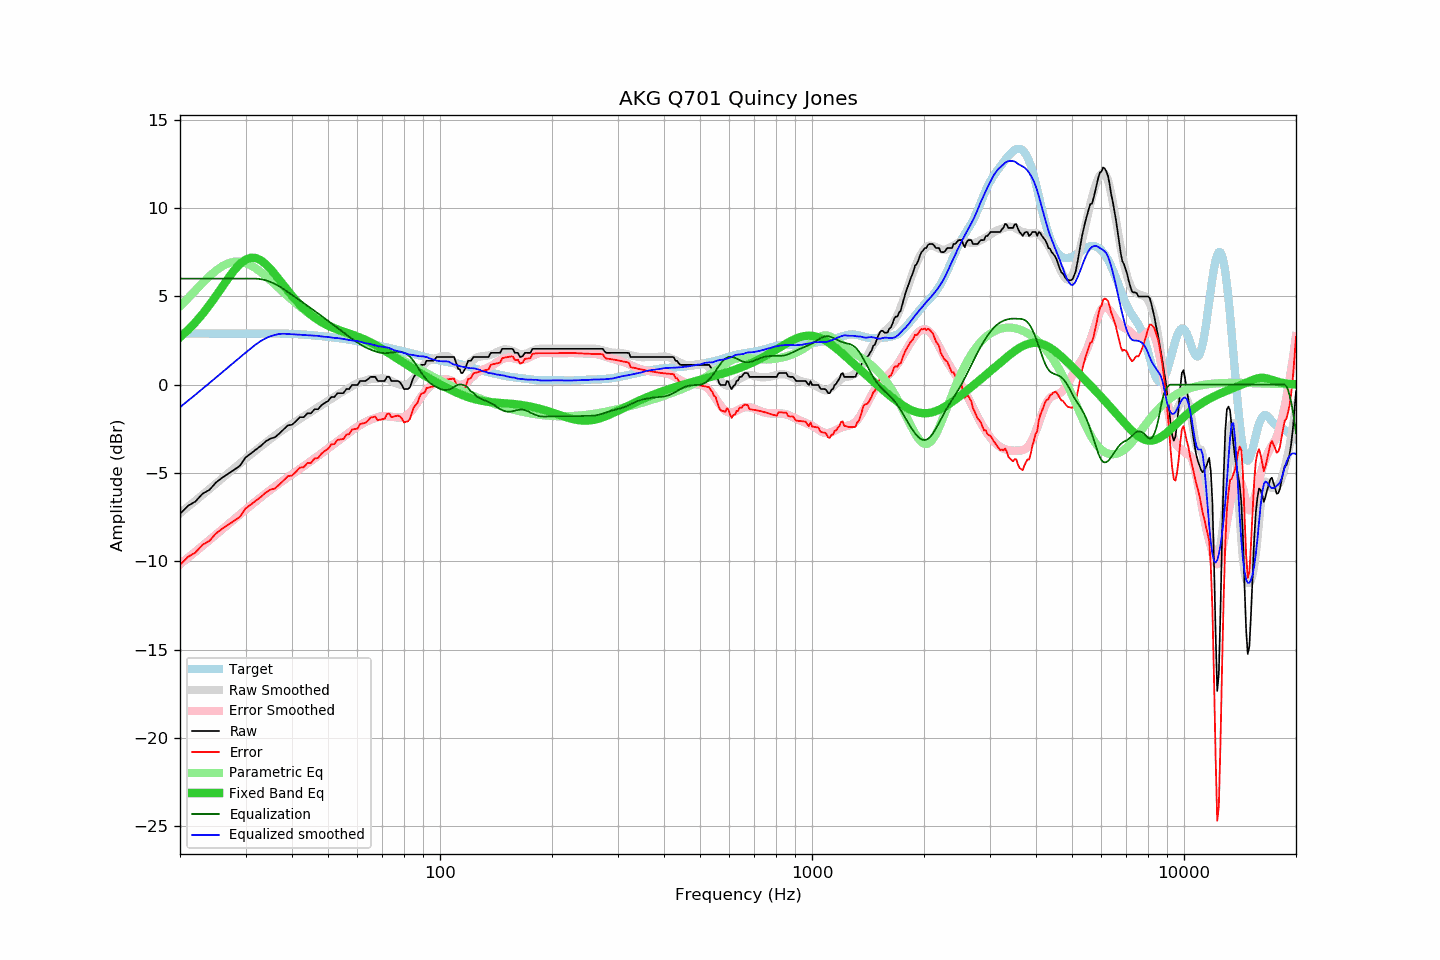

Source data for this figure (header and first rows):
frequency, raw, error, smoothed, error_smoothed, equalization, parametric_eq, equalized_raw, equalized_smoothed, target
20, -7.31, -10.20, -7.28, -10.16, 6.00, 2.68, -1.31, -1.28, 2.89
21, -6.86, -9.75, -6.92, -9.80, 6.00, 3.09, -0.86, -0.92, 2.89
22, -6.61, -9.50, -6.57, -9.45, 6.00, 3.53, -0.61, -0.57, 2.89
23, -6.17, -9.06, -6.23, -9.12, 6.00, 4.00, -0.17, -0.23, 2.89
24, -5.95, -8.84, -5.91, -8.79, 6.00, 4.50, 0.05, 0.09, 2.89
25, -5.53, -8.42, -5.59, -8.48, 6.00, 5.03, 0.47, 0.41, 2.89
26, -5.26, -8.15, -5.29, -8.18, 6.00, 5.55, 0.74, 0.71, 2.89
27, -5.03, -7.92, -5.00, -7.88, 6.00, 6.04, 0.97, 1.00, 2.89
28, -4.81, -7.70, -4.72, -7.60, 6.00, 6.48, 1.19, 1.28, 2.89
29, -4.58, -7.47, -4.45, -7.33, 6.00, 6.83, 1.42, 1.55, 2.89
30, -4.12, -7.01, -4.19, -7.08, 6.00, 7.07, 1.88, 1.81, 2.89
31, -3.90, -6.79, -3.95, -6.83, 6.00, 7.18, 2.10, 2.05, 2.89
32, -3.67, -6.56, -3.72, -6.60, 6.00, 7.16, 2.33, 2.28, 2.89
33, -3.46, -6.35, -3.49, -6.37, 5.97, 7.04, 2.51, 2.47, 2.89
34, -3.21, -6.10, -3.28, -6.16, 5.91, 6.82, 2.70, 2.63, 2.89
35, -3.05, -5.94, -3.08, -5.96, 5.81, 6.55, 2.76, 2.74, 2.89
36, -2.98, -5.87, -2.88, -5.76, 5.70, 6.24, 2.72, 2.82, 2.89
37, -2.76, -5.65, -2.69, -5.58, 5.56, 5.92, 2.80, 2.87, 2.89
38, -2.53, -5.42, -2.52, -5.41, 5.41, 5.61, 2.87, 2.88, 2.89
39, -2.30, -5.18, -2.37, -5.24, 5.24, 5.31, 2.94, 2.87, 2.88
40, -2.27, -5.14, -2.23, -5.08, 5.08, 5.03, 2.81, 2.85, 2.87
41, -2.07, -4.93, -2.09, -4.92, 4.92, 4.77, 2.85, 2.83, 2.86
42, -1.84, -4.69, -1.94, -4.77, 4.77, 4.53, 2.93, 2.83, 2.85
43, -1.84, -4.68, -1.81, -4.62, 4.62, 4.31, 2.78, 2.81, 2.83
44, -1.62, -4.44, -1.67, -4.47, 4.47, 4.12, 2.85, 2.80, 2.82
45, -1.62, -4.42, -1.53, -4.32, 4.32, 3.95, 2.70, 2.79, 2.80
46, -1.39, -4.17, -1.40, -4.17, 4.17, 3.80, 2.78, 2.78, 2.78
47, -1.39, -4.15, -1.27, -4.03, 4.03, 3.66, 2.64, 2.76, 2.76
48, -1.16, -3.91, -1.16, -3.89, 3.89, 3.54, 2.73, 2.73, 2.74
49, -1.03, -3.76, -1.04, -3.75, 3.75, 3.43, 2.72, 2.71, 2.72
50, -0.93, -3.64, -0.91, -3.61, 3.61, 3.34, 2.68, 2.70, 2.70
51, -0.70, -3.38, -0.81, -3.48, 3.48, 3.26, 2.77, 2.67, 2.68
52, -0.70, -3.36, -0.69, -3.34, 3.34, 3.18, 2.64, 2.65, 2.66
53, -0.48, -3.12, -0.57, -3.21, 3.21, 3.12, 2.73, 2.63, 2.64
54, -0.48, -3.10, -0.47, -3.08, 3.08, 3.06, 2.60, 2.61, 2.62
55, -0.48, -3.08, -0.37, -2.96, 2.96, 3.00, 2.48, 2.59, 2.60
56, -0.25, -2.82, -0.28, -2.83, 2.83, 2.94, 2.58, 2.55, 2.57
57, -0.25, -2.80, -0.18, -2.71, 2.71, 2.89, 2.46, 2.53, 2.55
58, -0.02, -2.54, -0.08, -2.59, 2.59, 2.83, 2.57, 2.51, 2.52
59, -0.02, -2.51, 0.00, -2.48, 2.48, 2.78, 2.46, 2.49, 2.49
60, -0.02, -2.49, 0.08, -2.38, 2.38, 2.72, 2.36, 2.46, 2.46
61, 0.21, -2.23, 0.14, -2.28, 2.28, 2.66, 2.49, 2.43, 2.43
62, 0.21, -2.19, 0.19, -2.20, 2.20, 2.60, 2.40, 2.39, 2.40
63, 0.21, -2.16, 0.23, -2.11, 2.11, 2.54, 2.32, 2.34, 2.37
64, 0.30, -2.04, 0.28, -2.05, 2.05, 2.47, 2.34, 2.32, 2.34
65, 0.44, -1.87, 0.31, -1.99, 1.99, 2.40, 2.42, 2.30, 2.31
66, 0.44, -1.84, 0.33, -1.93, 1.93, 2.32, 2.37, 2.26, 2.28
67, 0.44, -1.81, 0.34, -1.88, 1.88, 2.25, 2.32, 2.22, 2.25
68, 0.21, -2.01, 0.34, -1.84, 1.84, 2.17, 2.05, 2.18, 2.22
69, 0.21, -1.98, 0.35, -1.81, 1.81, 2.09, 2.02, 2.16, 2.19
70, 0.21, -1.95, 0.36, -1.79, 1.79, 2.01, 2.00, 2.15, 2.16
71, 0.21, -1.92, 0.34, -1.78, 1.78, 1.93, 1.99, 2.12, 2.13
72, 0.44, -1.67, 0.32, -1.79, 1.79, 1.85, 2.23, 2.10, 2.11
73, 0.44, -1.64, 0.28, -1.80, 1.80, 1.77, 2.24, 2.08, 2.08
74, 0.21, -1.84, 0.21, -1.82, 1.82, 1.69, 2.02, 2.02, 2.05
75, 0.21, -1.81, 0.13, -1.83, 1.83, 1.61, 2.04, 1.96, 2.02
76, 0.21, -1.78, 0.08, -1.85, 1.85, 1.53, 2.06, 1.92, 1.99
77, 0.21, -1.75, 0.04, -1.86, 1.86, 1.45, 2.07, 1.90, 1.96
78, 0.14, -1.79, 0.01, -1.86, 1.86, 1.37, 2.00, 1.87, 1.93
79, -0.02, -1.93, -0.02, -1.85, 1.85, 1.30, 1.83, 1.83, 1.91
... 553 more rows
